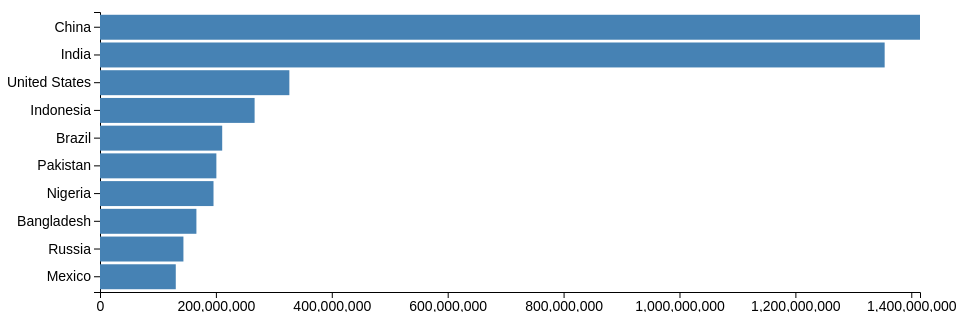
D3 v6 page, settled after 360 driven frames (6 s of simulated time); the page loaded 1 data file(s).


// ── index.js
const svg = d3.select('svg');

const width = +svg.attr('width');
const height = +svg.attr('height');

const render = data => {
	const xValue = d => d.Population;
	const yValue = d => d.Country;
	const margin = {top:200, right:40, bottom:20, left:100};
	const innerWidth = width - margin.left - margin.right;
	const innerHeight = height - margin.top - margin.bottom;

	const xScale = d3.scaleLinear()
		.domain([0, d3.max(data, xValue)])
		.range([0, innerWidth]);

	const yScale = d3.scaleBand()
		.domain(data.map(yValue))
		.range([0, innerHeight])
		.padding(0.1); 

	const g = svg.append('g')
		.attr('transform', `translate(${margin.left}, ${margin.top})`)

	g.append('g').call(d3.axisLeft(yScale));
	g.append('g').call(d3.axisBottom(xScale))
		.attr('transform', `translate(0, ${innerHeight})`);

	g.selectAll('rect').data(data)
		.enter().append('rect')
			.attr('y', d => yScale(yValue(d)))
			.attr('width', d => xScale(xValue(d)))
			.attr('height', yScale.bandwidth());

}

d3.csv('data.csv').then(data => {
	data.forEach(d => {
		d.Population = +d.Population * 1000;
	});
	render(data); 
})





### data: data.csv
Country, Population
China, 1415046
India, 1354052
United States, 326767
Indonesia, 266795
Brazil, 210868
Pakistan, 200814
Nigeria, 195875
Bangladesh, 166368
Russia, 143956
Mexico, 130759